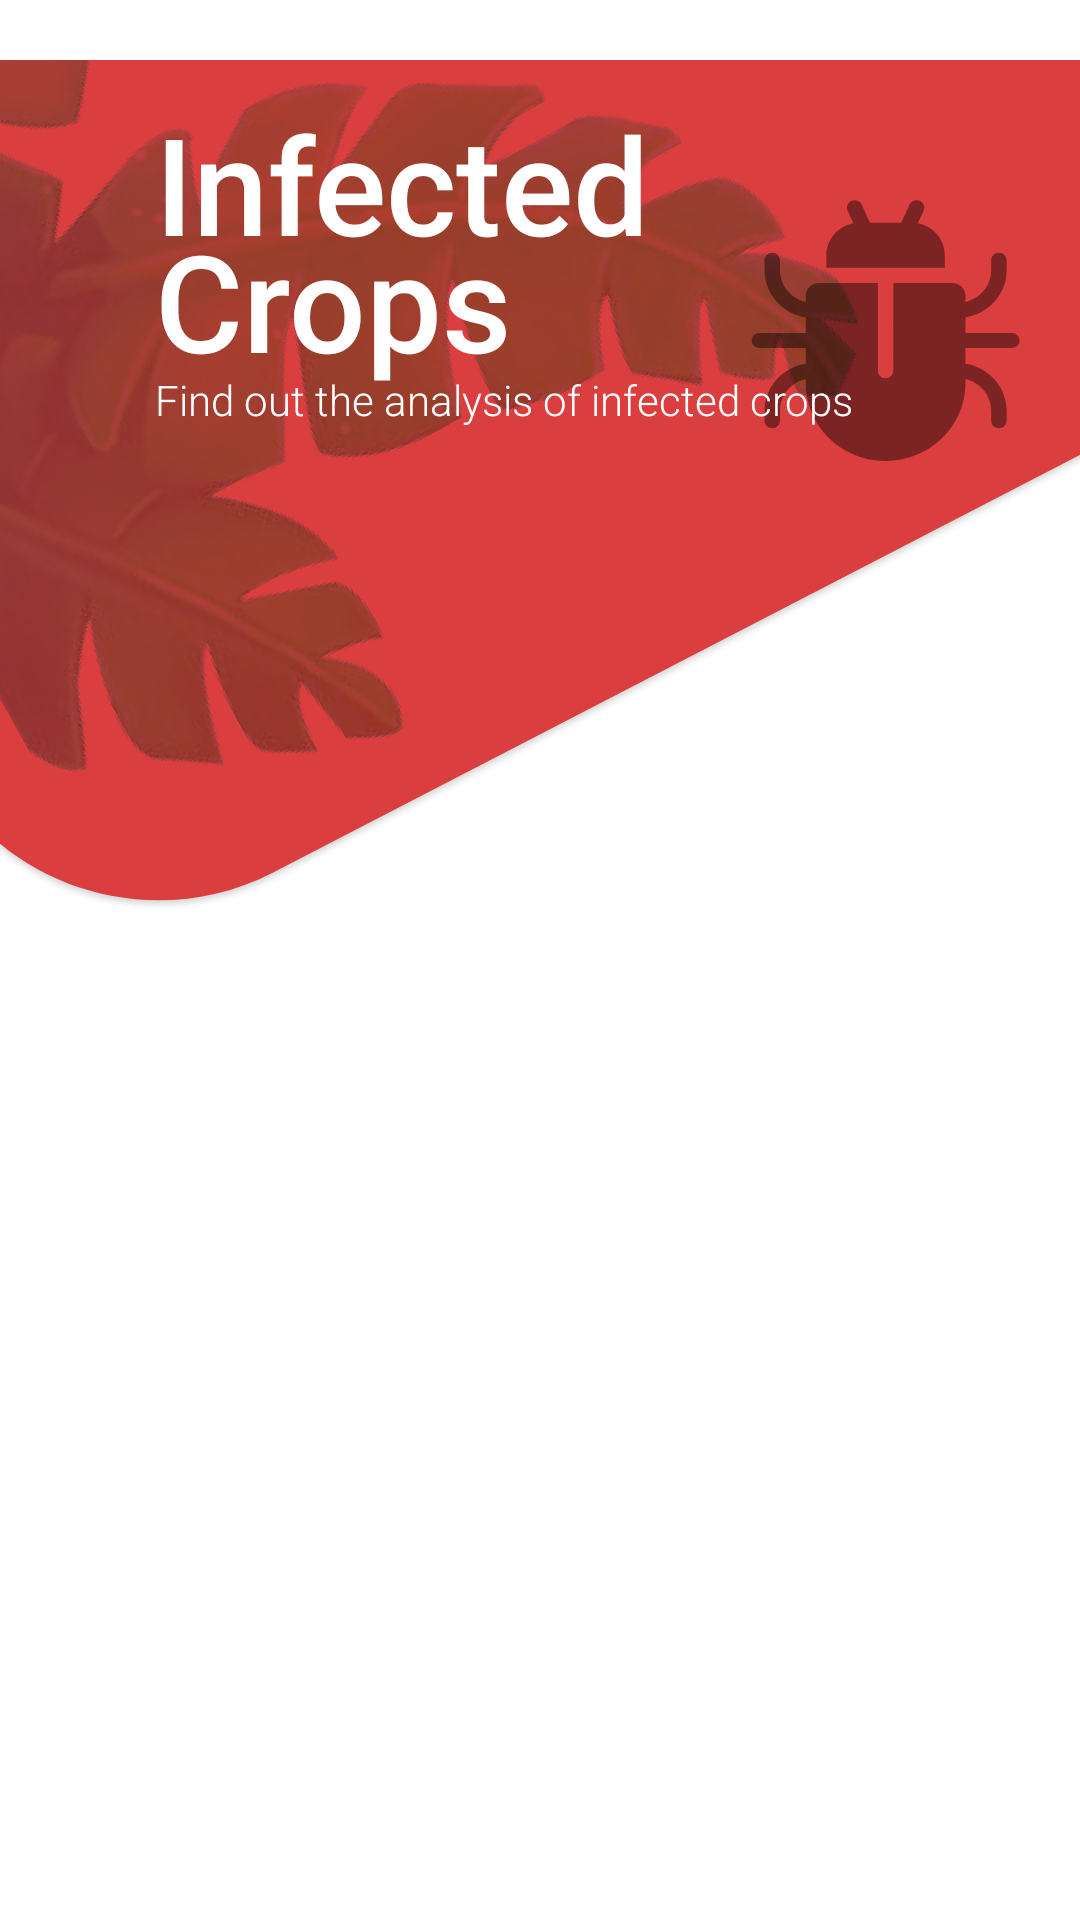

Here is an Android app screen rendered from its layout file. Give the layout XML and the strings, colors and styles it references.
<!-- AndroidManifest.xml: application theme Theme.ACAS -->
<!-- res/layout/activity_infected_crops.xml -->
<?xml version="1.0" encoding="utf-8"?>
<RelativeLayout xmlns:android="http://schemas.android.com/apk/res/android"
    xmlns:app="http://schemas.android.com/apk/res-auto"
    xmlns:tools="http://schemas.android.com/tools"
    android:layout_width="match_parent"
    android:layout_height="match_parent"
    tools:context=".InfectedCrops">

    <ImageView
        android:id="@+id/background_login2"
        android:layout_width="match_parent"
        android:layout_height="332dp"
        android:contentDescription="TODO"
        app:srcCompat="@drawable/background_infected" />

    <TextView
        android:id="@+id/lbl_healthy"
        android:layout_width="wrap_content"
        android:layout_height="wrap_content"
        android:fontFamily="sans-serif-medium"
        android:paddingLeft="25pt"
        android:paddingTop="15pt"
        android:text="Infected"
        android:textColor="@color/white"
        android:textSize="45dp" />

    <TextView
        android:id="@+id/lbl_crops"
        android:layout_width="wrap_content"
        android:layout_height="wrap_content"
        android:fontFamily="sans-serif-medium"
        android:paddingLeft="25pt"
        android:paddingTop="34pt"
        android:text="Crops"
        android:textColor="@color/white"
        android:textSize="45dp" />

    <TextView
        android:id="@+id/login_description2"
        android:layout_width="wrap_content"
        android:layout_height="wrap_content"
        android:fontFamily="sans-serif-light"
        android:paddingLeft="25pt"
        android:paddingTop="60pt"

        android:text="Find out the analysis of infected crops"
        android:textColor="@color/white"
        android:textSize="14dp" />
</RelativeLayout>
<!-- resources referenced by this layout -->
<resources>
  <!-- drawable background_infected: png bitmap (drawable, 301017 bytes) -->
  <style name="Theme.ACAS" parent="Theme.MaterialComponents.DayNight.DarkActionBar">
          
          <item name="colorPrimary">@color/purple_500</item>
          <item name="colorPrimaryVariant">@color/purple_700</item>
          <item name="colorOnPrimary">@color/white</item>
          
          <item name="colorSecondary">@color/teal_200</item>
          <item name="colorSecondaryVariant">@color/teal_700</item>
          <item name="colorOnSecondary">@color/black</item>
          
          <item name="android:statusBarColor" tools:targetApi="l">?attr/colorPrimaryVariant</item>
          
      </style>
  <!-- not gathered from this repository: default colours our renderer supplied (Android Studio template values) -->
  <color name="purple_500">#FF6200EE</color>
  <color name="purple_700">#FF3700B3</color>
  <color name="teal_200">#FF03DAC5</color>
  <color name="teal_700">#FF018786</color>
  <color name="black">#FF000000</color>
  <color name="white">#FFFFFFFF</color>
</resources>
